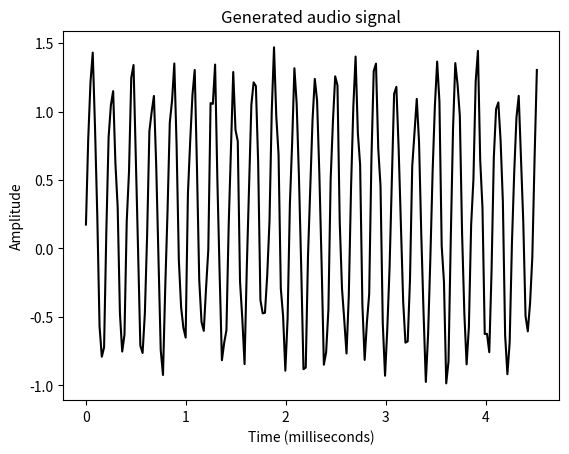

Here is the Python script that generated this plot:
import numpy as np
import matplotlib.pyplot as plt
from scipy.io.wavfile import write

output_file = 'generated_audio.wav'

duration = 4
sampling_freq = 44100
tone_freq = 784 
min_val = -4 * np.pi
max_val = 4 * np.pi

t = np.linspace(min_val, max_val, duration * sampling_freq)
signal = np.sin(2 * np.pi * tone_freq * t)

noise = 0.5 * np.random.rand(duration * sampling_freq)
signal += noise

scaling_factor = np.power(2, 15) - 1
signal_normalized = signal / np.max(np.abs(signal))
signal_scaled = np.int16(signal_normalized * scaling_factor)

write(output_file, sampling_freq, signal_scaled)

signal = signal[:200]

time_axis = 1000 * np.arange(0, len(signal), 1) / float(sampling_freq) 

plt.plot(time_axis, signal, color='black')
plt.xlabel('Time (milliseconds)')
plt.ylabel('Amplitude')
plt.title('Generated audio signal')
plt.show()